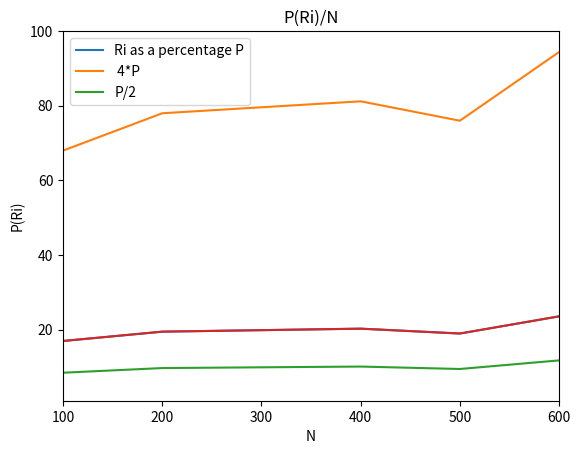

Here is the Python script that generated this plot:
import numpy as np
import random
import statistics
import matplotlib.pyplot as plt

print("(N=100)-----------------------------------------------------------------------------------------------------")
# original output for x
low = -1
high = 1
x100 = [round(random.uniform(low, high), 4) for _ in range(100)]

print("This is the original x dataset")
#print(x100)

# original output for y
low = -1
high = 1
y100 = [round(random.uniform(low, high), 4) for _ in range(100)]

print("This is the original x dataset")
#print(x100)

list_yy100sqr = np.square(y100)
list_xx100sqr = np.square(x100)

#print(list_xx100sqr)
#print(len(list_xx100sqr))

# print(list_yy100sqr)
#print(len(list_yy100sqr))

list_ri100 = ([sum(x) for x in zip(list_xx100sqr, list_yy100sqr)])

# printing resultant list this will make an array. Use the original square algo to plug into this string to list_yy_400
# did not work sqr before did
#print("Addition of xx + yy")
print(str(list_ri100))

print("This is the final ri (n=100)")
# find square root of items in the list
list_output100 = np.sqrt(list_ri100)
#print(list_output100)

print("The max of Ri list is")
list_output_100= np.array([list_output100])
print(list_output_100.max())

print("The min of Ri list is")
list_output_100 = np.array([list_output100])
print(list_output_100.min())

print("The mean of Ri list is")
list_output_100 = np.array([list_output100])
print(list_output_100.mean())

ar100= np.array(list_output100)
# get the standard deviation
print("This is the standard deviation for Ri")
print(ar100.std())

# Wow, that was easy! Took hours to figure this out
print("Percentage of the ri N=100<or= to 0")
print(" 17%    17/100")
print((ar100 > 1).sum())

print("(N=200)-----------------------------------------------------------------------------------------------------")
# original output for x
low = -1
high = 1
x200 = [round(random.uniform(low, high), 4) for _ in range(200)]

print("This is the original x dataset")
#print(x200)

# original output for y
low = -1
high = 1
y200 = [round(random.uniform(low, high), 4) for _ in range(200)]

print("This is the original x dataset")
#print(x200)

list_yy200sqr = np.square(y200)
list_xx200sqr = np.square(x200)

#print(list_xx200sqr)
#print(len(list_xx200sqr))

# print(list_yy200sqr)
#print(len(list_yy200sqr))

list_ri200 = ([sum(x) for x in zip(list_xx200sqr, list_yy200sqr)])

# printing resultant list this will make an array. Use the original square algo to plug into this string to list_yy_400
# did not work sqr before did
#print("Addition of xx + yy")
print(str(list_ri200))

print("This is the final ri (n=200)")
# find square root of items in the list
list_output200 = np.sqrt(list_ri200)
#print(list_output200)

print("The max of Ri list is")
list_output_200= np.array([list_output200])
print(list_output_200.max())

print("The min of Ri list is")
list_output_200 = np.array([list_output200])
print(list_output_200.min())

print("The mean of Ri list is")
list_output_200 = np.array([list_output200])
print(list_output_200.mean())

ar200= np.array(list_output200)
# get the standard deviation
print("This is the standard deviation for Ri")
print(ar200.std())

# Wow, that was easy! Took hours to figure this out
print("Percentage of the ri N=200<or= to 0")
print(" 19.5%   39/200")
print((ar200 > 1).sum())


print("(N=300)-----------------------------------------------------------------------------------------------------")
# original output for x
low = -1
high = 1
x300 = [round(random.uniform(low, high), 4) for _ in range(300)]

print("This is the original x dataset")
#print(x300)

# original output for y
low = -1
high = 1
y300 = [round(random.uniform(low, high), 4) for _ in range(300)]

print("This is the original x dataset")
#print(x300)

list_yy300sqr = np.square(y300)
list_xx300sqr = np.square(x300)

#print(list_xx300sqr)
#print(len(list_xx300sqr))

# print(list_yy300sqr)
#print(len(list_yy300sqr))

list_ri300 = ([sum(x) for x in zip(list_xx300sqr, list_yy300sqr)])

# printing resultant list this will make an array. Use the original square algo to plug into this string to list_yy_400
# did not work sqr before did
#print("Addition of xx + yy")
print(str(list_ri300))

print("This is the final ri (n=300)")
# find square root of items in the list
list_output300 = np.sqrt(list_ri300)
#print(list_output300)

print("The max of Ri list is")
list_output_300= np.array([list_output300])
print(list_output_300.max())

print("The min of Ri list is")
list_output_300 = np.array([list_output300])
print(list_output_300.min())

print("The mean of Ri list is")
list_output_300 = np.array([list_output300])
print(list_output_300.mean())

ar300= np.array(list_output300)
# get the standard deviation
print("This is the standard deviation for Ri")
print(ar300.std())

# Wow, that was easy! Took hours to figure this out
print("Percentage of the ri N=300<or= to 0")
print(" 20.3%    61/300")
print((ar300 > 1).sum())


print("(N=400)-----------------------------------------------------------------------------------------------------")
# original output for x
low = -1
high = 1
x400 = [round(random.uniform(low, high), 4) for _ in range(400)]

print("This is the original x dataset")
#print(x400)

# original output for y
low = -1
high = 1
y400 = [round(random.uniform(low, high), 4) for _ in range(400)]

print("This is the original x dataset")
#print(x400)

list_yy400sqr = np.square(y400)
list_xx400sqr = np.square(x400)

#print(list_xx400sqr)
#print(len(list_xx400sqr))

# print(list_yy400sqr)
#print(len(list_yy400sqr))

list_ri400 = ([sum(x) for x in zip(list_xx400sqr, list_yy400sqr)])

# printing resultant list this will make an array. Use the original square algo to plug into this string to list_yy_400
# did not work sqr before did
#print("Addition of xx + yy")
print(str(list_ri400))

print("This is the final ri (n=400)")
# find square root of items in the list
list_output400 = np.sqrt(list_ri400)
#print(list_output400)

print("The max of Ri list is")
list_output_400= np.array([list_output400])
print(list_output_400.max())

print("The min of Ri list is")
list_output_400 = np.array([list_output400])
print(list_output_400.min())

print("The mean of Ri list is")
list_output_400 = np.array([list_output400])
print(list_output_400.mean())

ar400= np.array(list_output400)
# get the standard deviation
print("This is the standard deviation for Ri")
print(ar400.std())

# Wow, that was easy! Took hours to figure this out
print("Percentage of the ri N=400<or= to 0")
print(" 19%   76/400")
print((ar400 > 1).sum())


print("(N=500)-----------------------------------------------------------------------------------------------------")
# original output for x
low = -1
high = 1
x500 = [round(random.uniform(low, high), 4) for _ in range(500)]

print("This is the original x dataset")
#print(x500)

# original output for y
low = -1
high = 1
y500 = [round(random.uniform(low, high), 4) for _ in range(500)]

print("This is the original x dataset")
#print(x500)

list_yy500sqr = np.square(y500)
list_xx500sqr = np.square(x500)

#print(list_xx500sqr)
#print(len(list_xx500sqr))

# print(list_yy500sqr)
#print(len(list_yy500sqr))

list_ri500 = ([sum(x) for x in zip(list_xx500sqr, list_yy500sqr)])

# printing resultant list this will make an array. Use the original square algo to plug into this string to list_yy_500
# did not work sqr before did
#print("Addition of xx + yy")
print(str(list_ri500))

print("This is the final ri (n=500)")
# find square root of items in the list
list_output500 = np.sqrt(list_ri500)
#print(list_output500)

print("The max of Ri list is")
list_output_500= np.array([list_output500])
print(list_output_500.max())

print("The min of Ri list is")
list_output_500 = np.array([list_output500])
print(list_output_500.min())

print("The mean of Ri list is")
list_output_500 = np.array([list_output500])
print(list_output_500.mean())

ar500= np.array(list_output500)
# get the standard deviation
print("This is the standard deviation for Ri")
print(ar500.std())

# Wow, that was easy! Took hours to figure this out
print("Percentage of the ri N=500<or= to 0")
print(" 23.6%    118/500")
print((ar500 > 1).sum())

print("(N=600)-----------------------------------------------------------------------------------------------------")
# original output for x
low = -1
high = 1
x600 = [round(random.uniform(low, high), 4) for _ in range(600)]

print("This is the original x dataset")
#print(x600)

# original output for y
low = -1
high = 1
y600 = [round(random.uniform(low, high), 4) for _ in range(600)]

print("This is the original x dataset")
#print(x600)

list_yy600sqr = np.square(y600)
list_xx600sqr = np.square(x600)

#print(list_xx600sqr)
#print(len(list_xx600sqr))

# print(list_yy600sqr)
#print(len(list_yy600sqr))

list_ri600 = ([sum(x) for x in zip(list_xx600sqr, list_yy600sqr)])

# printing resultant list this will make an array. Use the original square algo to plug into this string to list_yy_600
# did not work sqr before did
#print("Addition of xx + yy")
print(str(list_ri600))

print("This is the final ri (n=600)")
# find square root of items in the list
list_output600 = np.sqrt(list_ri600)
#print(list_output600)

print("The max of Ri list is")
list_output_600= np.array([list_output600])
print(list_output_600.max())

print("The min of Ri list is")
list_output_600 = np.array([list_output600])
print(list_output_600.min())

print("The mean of Ri list is")
list_output_600 = np.array([list_output600])
print(list_output_600.mean())

ar600= np.array(list_output600)
# get the standard deviation
print("This is the standard deviation for Ri")
print(ar600.std())

# Wow, that was easy! Took hours to figure this out
print("Percentage of the ri N=600<or= to 0")
print(" 21.8%    131/600")
print((ar600 > 1).sum())


# Data analysis

# x axis values
x1 = [100, 200, 400, 500, 600, ]
# corresponding y axis values (P)
y1 = [17, 19.5, 20.3, 19, 23.6, ]
# y2 = p*4
y2 = [68, 78, 81.2, 76, 94.4, ]
# y3 = y1/2
y3 = [8.5, 9.75, 10.15, 9.5, 11.8, ]
# y4= ri > 1



# plotting the points
plt.plot(x1, y1, )
plt.plot(x1, y2, )
plt.plot(x1, y3, )


# setting x and y-axis range
plt.ylim(1, 100)
plt.xlim(100, 600)

# naming the x-axis

plt.xlabel('N')

# naming the y-axis
plt.ylabel('P(Ri)')
plt.plot(y1, 'g--', y2, 'r--',y3, 'b--',)
plt.legend(['Ri as a percentage P', ' 4*P','P/2',], loc='upper left')
plt.title('P(Ri)/N')
plt.plot(x1,y1)



# function to show the plot
plt.show()


